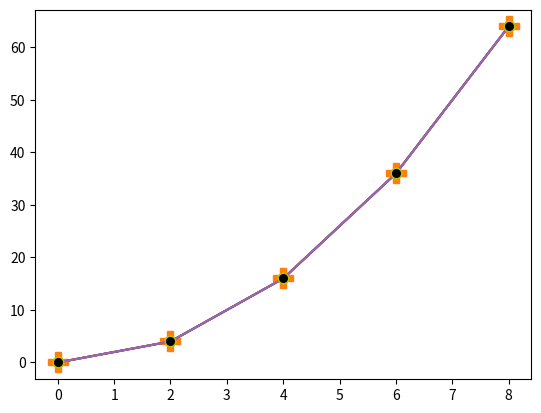

The script that saved this image:
from  matplotlib import pyplot as plt
import numpy as np
x=np.arange(0,10,2)
y=x**2
print(x,y)
plt.plot(x,y)
plt.show()


from  matplotlib import pyplot as plt
import numpy as np
x=np.arange(0,10,2)
y=x**2
print(x,y)
plt.plot(x,y,marker="P",ms="15")   #_, X,>
plt.show()


from  matplotlib import pyplot as plt
import numpy as np
x=np.arange(0,10,2)
y=x**2
print(x,y)
plt.plot(x,y)
plt.show()


from  matplotlib import pyplot as plt
import numpy as np
x=np.arange(0,10,2)
y=x**2
print(x,y)
plt.plot(x,y,marker=".",ms="15",mec="y")   #_, X,p>  #mec=colour
plt.show()


from  matplotlib import pyplot as plt
import numpy as np
x=np.arange(0,10,2)
y=x**2
print(x,y)
plt.plot(x,y,marker=".",ms="15",mec="y",mfc="k")   #_, X,p>  #mec=colour #inside circle colour mffc
plt.show()
